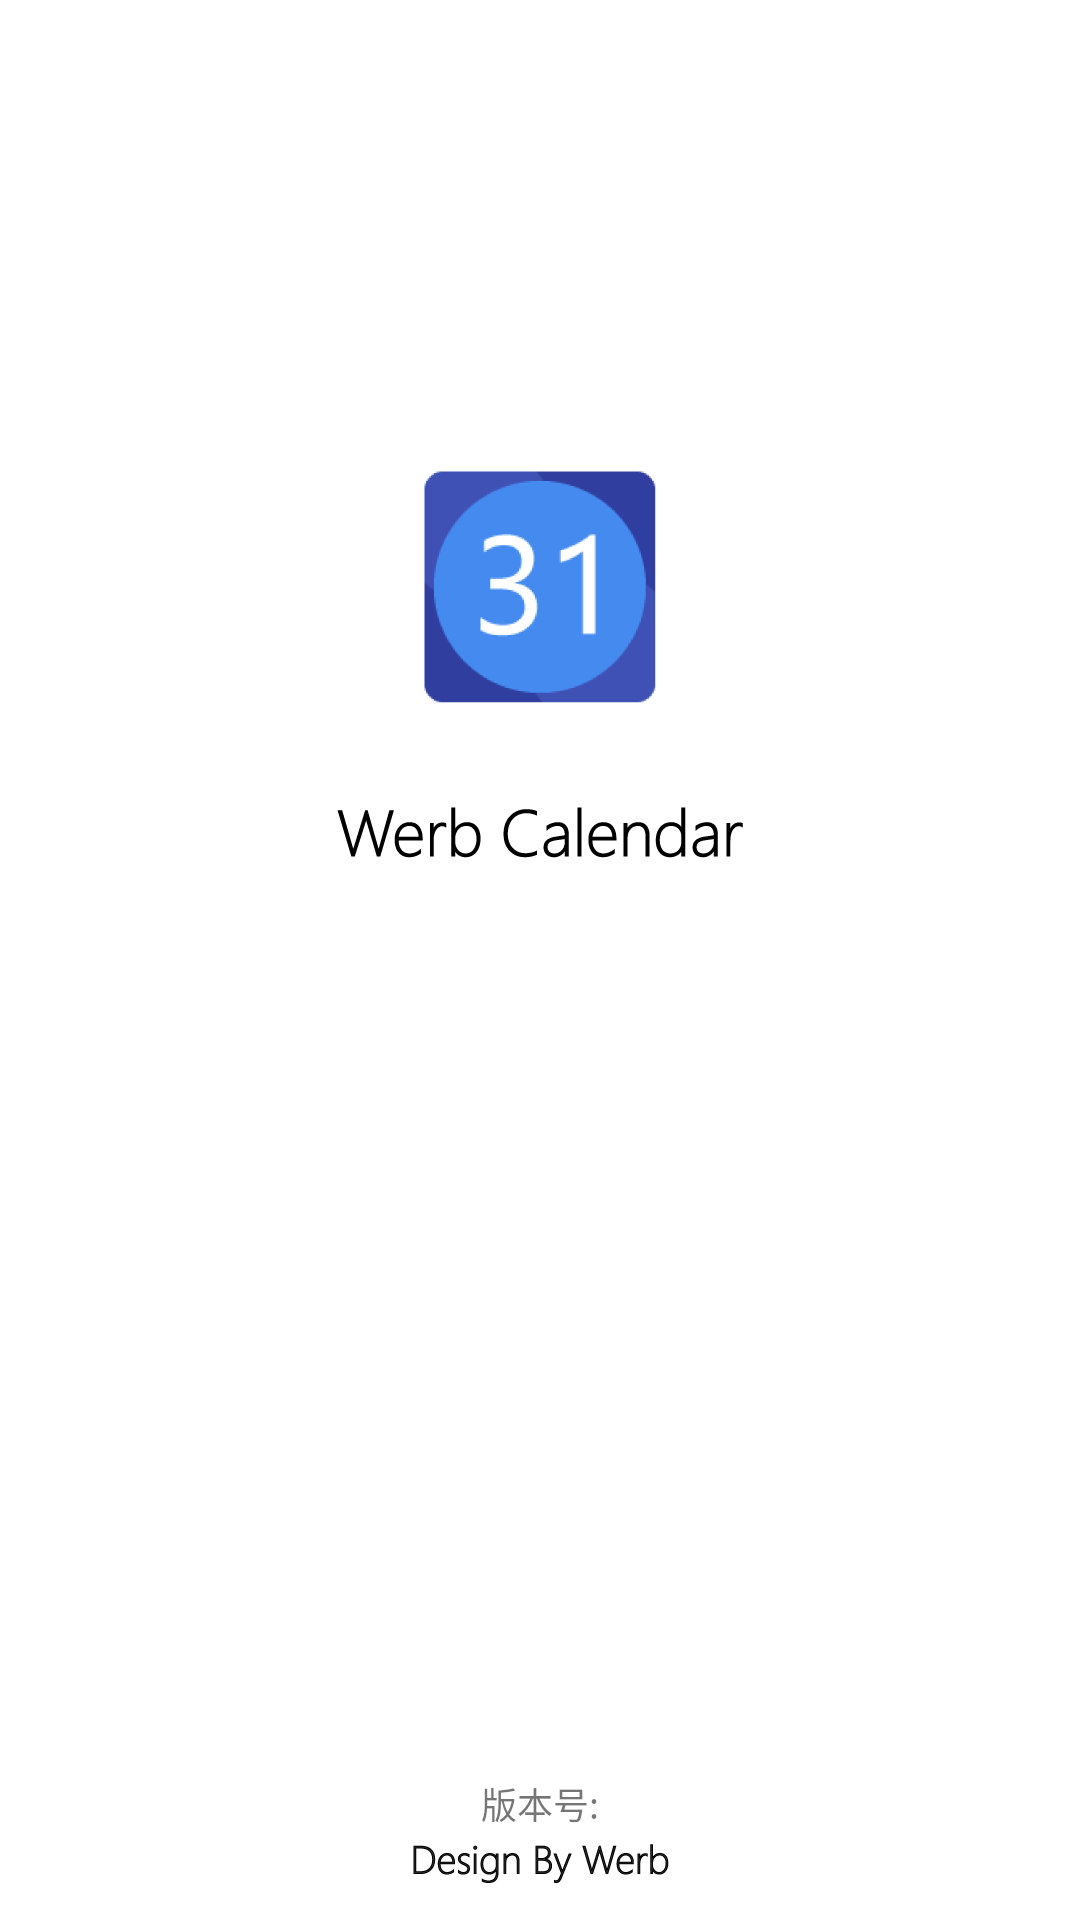

This screen was rendered from an Android layout file. Write that file and the resources it references.
<!-- AndroidManifest.xml: activity theme FullWindows -->
<!-- res/layout/activity_splash.xml -->
<?xml version="1.0" encoding="utf-8"?>
<RelativeLayout xmlns:android="http://schemas.android.com/apk/res/android"
    android:layout_width="match_parent"
    android:layout_height="match_parent"
    android:background="@mipmap/splash">



    <TextView
        android:id="@+id/version_code"
        android:layout_width="wrap_content"
        android:layout_height="wrap_content"
        android:textSize="12sp"
        android:text="版本号:"
        android:layout_alignParentBottom="true"
        android:layout_centerHorizontal="true"
        android:layout_marginBottom="30dp" />


</RelativeLayout>
<!-- resources referenced by this layout -->
<resources>
  <!-- mipmap splash: png bitmap (mipmap-xhdpi, 29110 bytes) -->
  <style name="FullWindows" parent="Theme.AppCompat.Light.NoActionBar">
         <item name="android:windowFullscreen">true</item>
      </style>
</resources>
